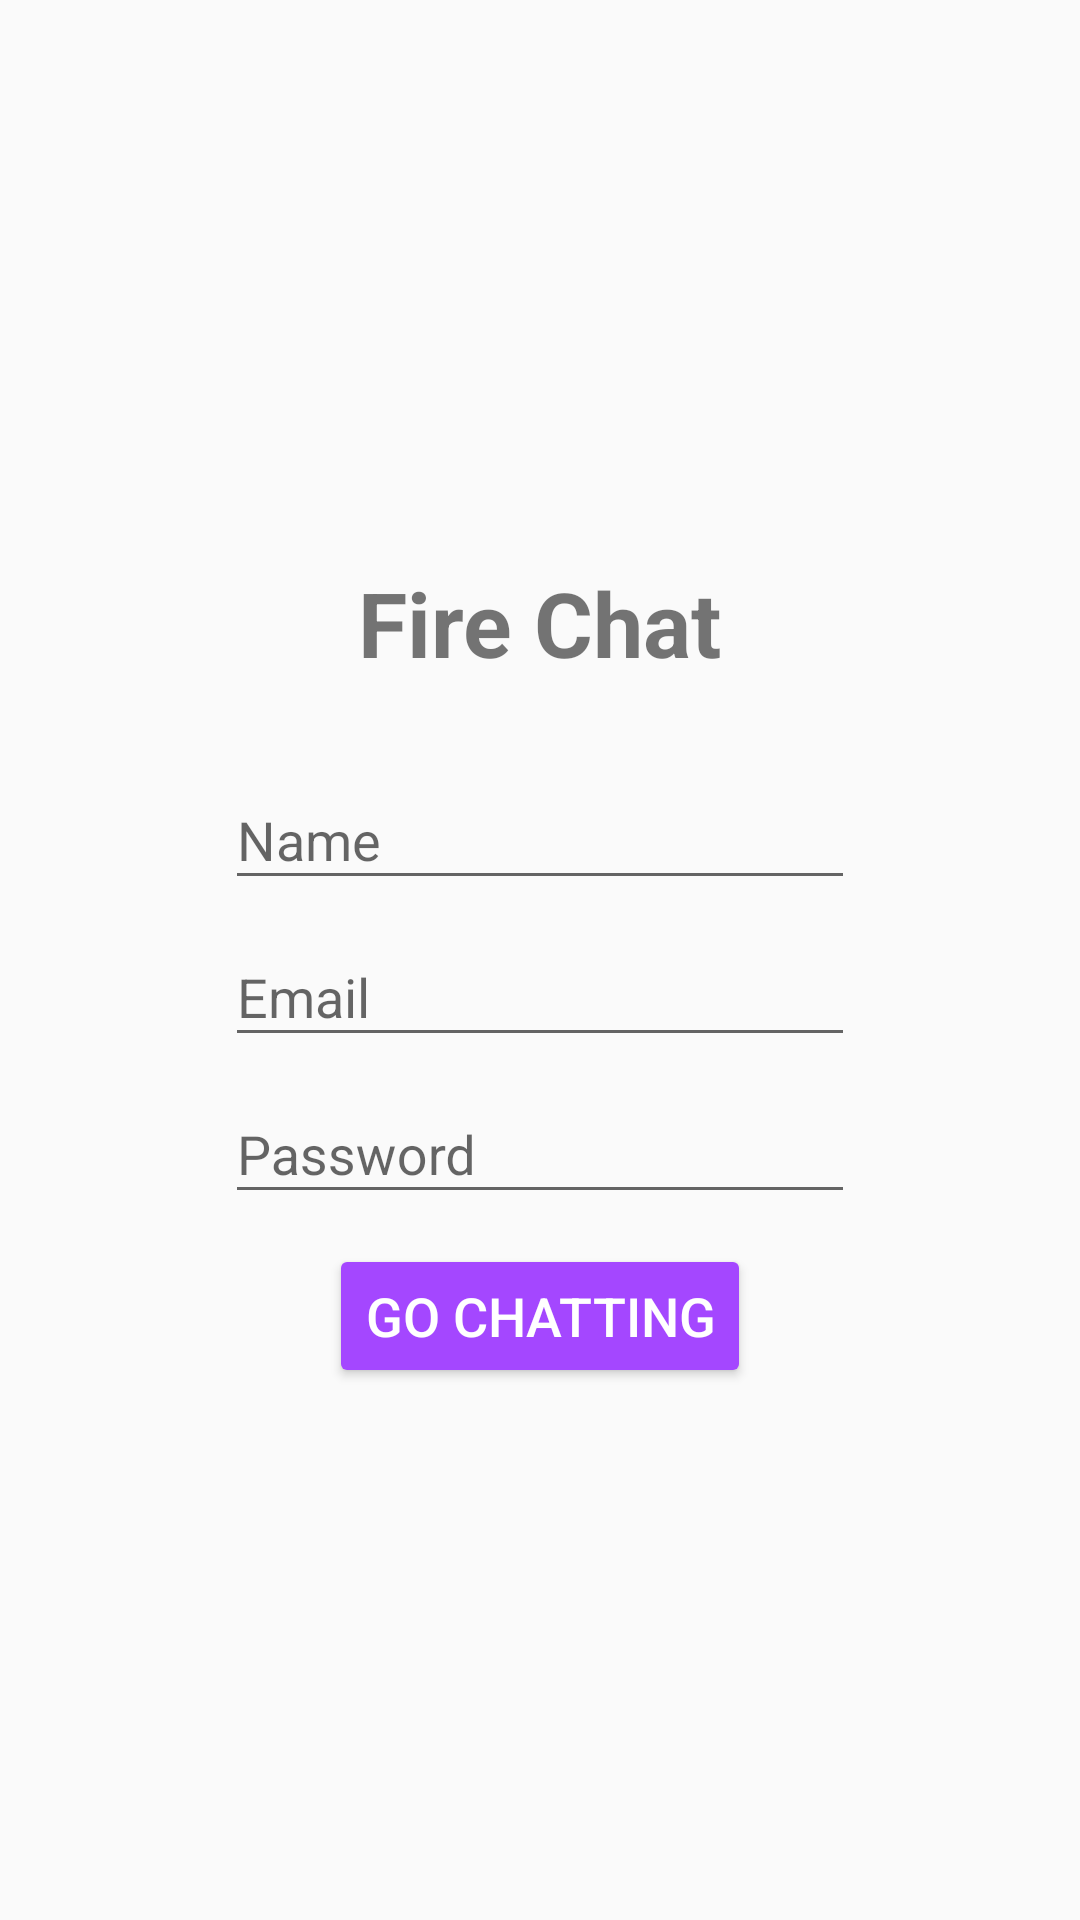

Write the Android layout XML for this screen, with the resource values it uses.
<!-- AndroidManifest.xml: application theme AppTheme -->
<!-- res/layout/fragment_main.xml -->
<RelativeLayout xmlns:android="http://schemas.android.com/apk/res/android"
    xmlns:tools="http://schemas.android.com/tools"
    android:layout_width="match_parent"
    android:layout_height="match_parent"
    android:id="@+id/rlRootContainer"
    tools:context="com.example.denis.firebasechat.MainFragment">

    <LinearLayout
        android:layout_width="wrap_content"
        android:layout_height="wrap_content"
        android:layout_centerInParent="true"
        android:orientation="vertical">

        <TextView
            android:layout_width="wrap_content"
            android:layout_height="wrap_content"
            android:layout_gravity="center_horizontal"
            android:padding="20dp"
            android:text="Fire Chat"
            android:textSize="30sp"
            android:textStyle="bold" />

        <android.support.design.widget.TextInputLayout
            android:layout_width="wrap_content"
            android:layout_height="wrap_content">

            <EditText
                android:id="@+id/etName"
                android:layout_width="wrap_content"
                android:layout_height="wrap_content"
                android:ems="10"
                android:hint="Name"
                android:inputType="textPersonName" />
        </android.support.design.widget.TextInputLayout>

        <android.support.design.widget.TextInputLayout
            android:layout_width="wrap_content"
            android:layout_height="wrap_content">

            <EditText
                android:id="@+id/etEmail"
                android:layout_width="wrap_content"
                android:layout_height="wrap_content"
                android:ems="10"
                android:hint="Email"
                android:inputType="textEmailAddress" />
        </android.support.design.widget.TextInputLayout>

        <android.support.design.widget.TextInputLayout
            android:layout_width="wrap_content"
            android:layout_height="wrap_content">

            <EditText
                android:id="@+id/etPassword"
                android:layout_width="wrap_content"
                android:layout_height="wrap_content"
                android:ems="10"
                android:hint="Password"
                android:inputType="textPassword" />
        </android.support.design.widget.TextInputLayout>

        <Button
            android:id="@+id/btnGoChatting"
            style="@style/Widget.AppCompat.Button.Colored"
            android:layout_width="wrap_content"
            android:layout_height="wrap_content"
            android:layout_gravity="center_horizontal"
            android:layout_margin="10dp"
            android:textSize="18sp"
            android:text="GO CHATTING" />
    </LinearLayout>
</RelativeLayout>
<!-- resources referenced by this layout -->
<resources>
  <style name="AppTheme" parent="Theme.AppCompat.Light.DarkActionBar">
          
          <item name="colorPrimary">@color/colorPrimary</item>
          <item name="colorPrimaryDark">@color/colorPrimaryDark</item>
          <item name="colorAccent">@color/colorAccent</item>
      </style>
  <color name="colorPrimary">#3F51B5</color>
  <color name="colorPrimaryDark">#303F9F</color>
  <color name="colorAccent">#a447ff</color>
</resources>
